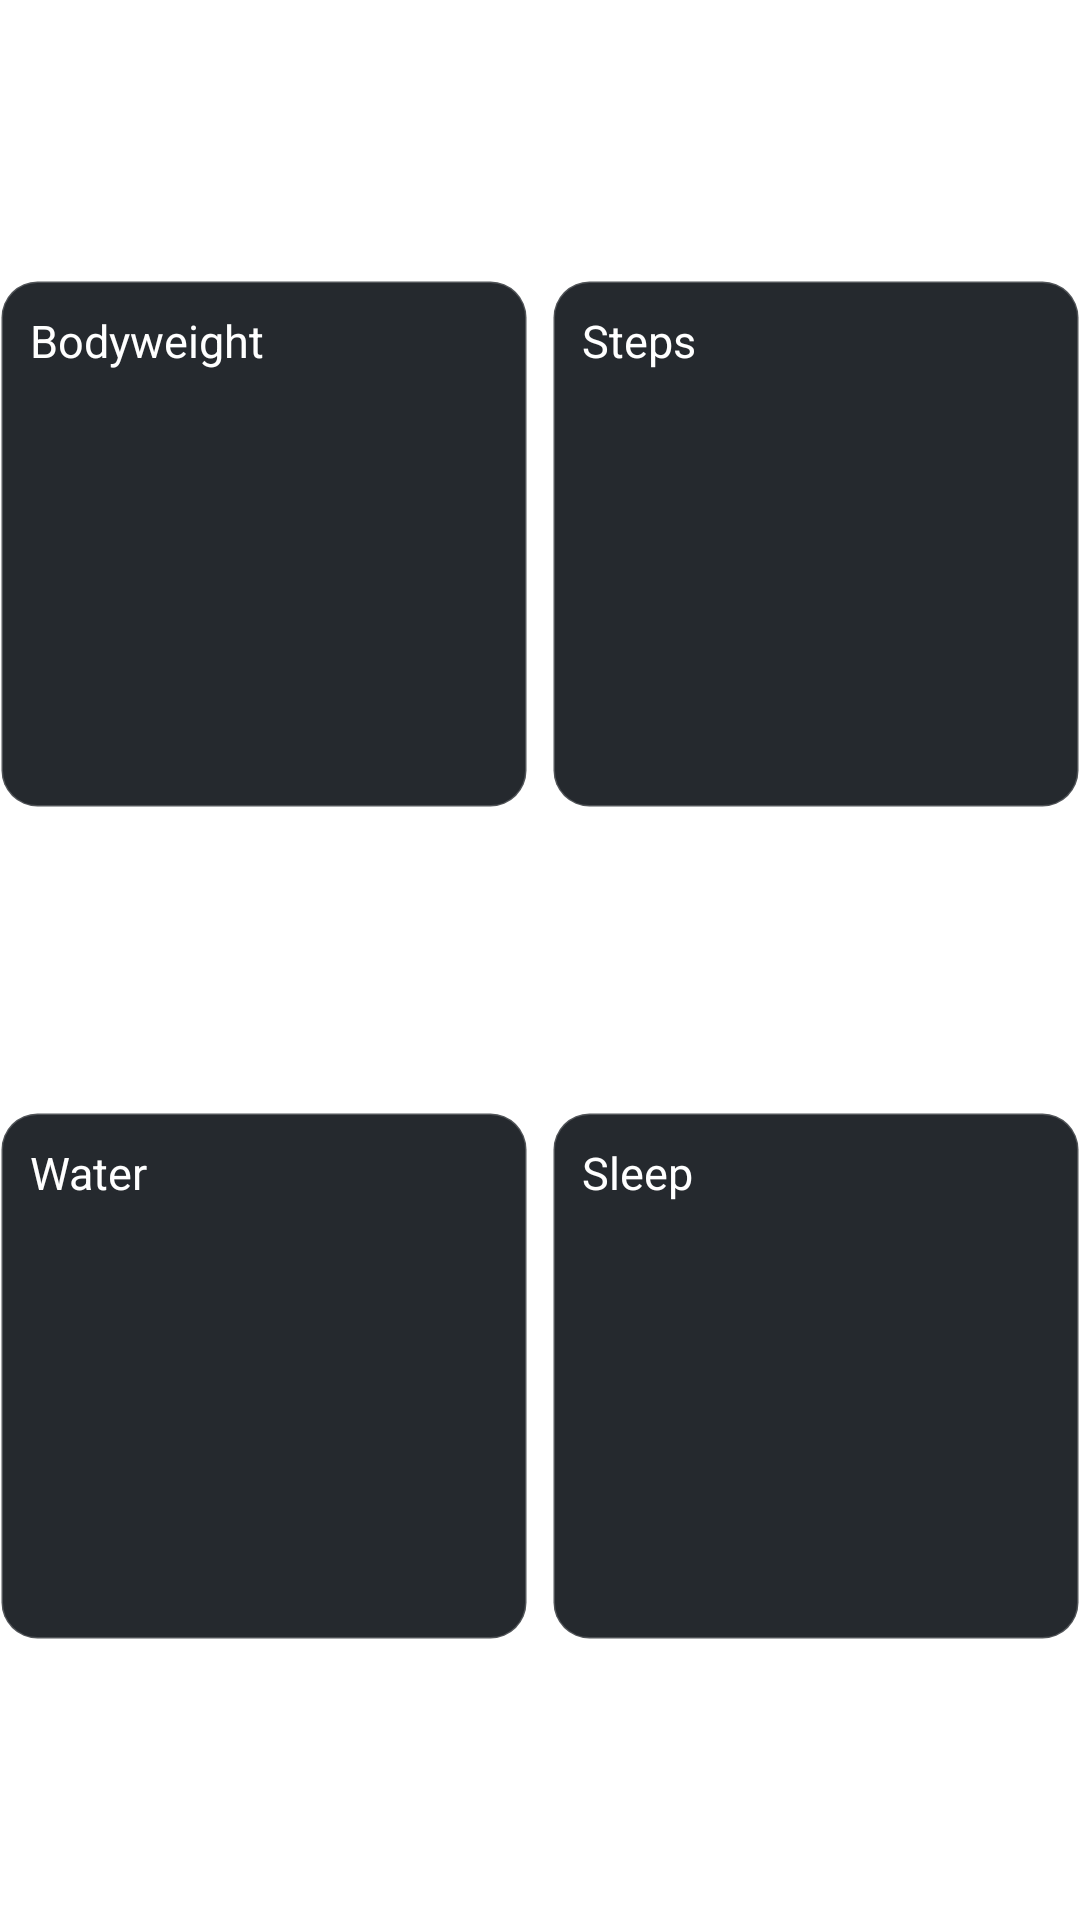

Produce the Android XML layout that renders to this screen, including the resource entries it uses.
<!-- AndroidManifest.xml: application theme Theme.ProjectIronPlate -->
<!-- res/layout/card_dash_small_many.xml -->
<?xml version="1.0" encoding="utf-8"?>
<androidx.constraintlayout.widget.ConstraintLayout xmlns:android="http://schemas.android.com/apk/res/android"
    android:layout_width="match_parent"
    android:layout_height="wrap_content"
    xmlns:app="http://schemas.android.com/apk/res-auto"
    android:layout_margin="15dp">

    
    <LinearLayout
        android:id="@+id/card_bodyweight"
        android:layout_width="0dp"
        android:layout_height="0dp"
        android:orientation="vertical"
        android:background="@drawable/card_background_rounded"
        android:padding="10dp"
        android:clickable="true"
        android:focusable="true"
        app:layout_constraintTop_toTopOf="parent"
        app:layout_constraintStart_toStartOf="parent"
        app:layout_constraintEnd_toStartOf="@+id/card_steps"
        app:layout_constraintBottom_toTopOf="@+id/card_water"
        app:layout_constraintDimensionRatio="1:1"
        android:layout_marginEnd="8dp"
        android:layout_marginBottom="8dp">

        <TextView
            android:layout_width="wrap_content"
            android:layout_height="wrap_content"
            android:text="Bodyweight"
            android:textColor="@color/white"
            android:textSize="@dimen/reg_text"/>
    </LinearLayout>

    
    <LinearLayout
        android:id="@+id/card_steps"
        android:layout_width="0dp"
        android:layout_height="0dp"
        android:orientation="vertical"
        android:background="@drawable/card_background_rounded"
        android:padding="10dp"
        android:clickable="true"
        android:focusable="true"
        app:layout_constraintTop_toTopOf="parent"
        app:layout_constraintStart_toEndOf="@+id/card_bodyweight"
        app:layout_constraintEnd_toEndOf="parent"
        app:layout_constraintBottom_toTopOf="@+id/card_sleep"
        app:layout_constraintDimensionRatio="1:1"
        android:layout_marginBottom="8dp">

        <TextView
            android:layout_width="wrap_content"
            android:layout_height="wrap_content"
            android:text="Steps"
            android:textColor="@color/white"
            android:textSize="@dimen/reg_text"/>
    </LinearLayout>

    
    <LinearLayout
        android:id="@+id/card_water"
        android:layout_width="0dp"
        android:layout_height="0dp"
        android:orientation="vertical"
        android:background="@drawable/card_background_rounded"
        android:padding="10dp"
        android:clickable="true"
        android:focusable="true"
        app:layout_constraintTop_toBottomOf="@+id/card_bodyweight"
        app:layout_constraintStart_toStartOf="parent"
        app:layout_constraintEnd_toStartOf="@+id/card_sleep"
        app:layout_constraintBottom_toBottomOf="parent"
        app:layout_constraintDimensionRatio="1:1"
        android:layout_marginEnd="8dp">

        <TextView
            android:layout_width="wrap_content"
            android:layout_height="wrap_content"
            android:text="Water"
            android:textColor="@color/white"
            android:textSize="@dimen/reg_text"/>
    </LinearLayout>

    
    <LinearLayout
        android:id="@+id/card_sleep"
        android:layout_width="0dp"
        android:layout_height="0dp"
        android:orientation="vertical"
        android:background="@drawable/card_background_rounded"
        android:padding="10dp"
        android:clickable="true"
        android:focusable="true"
        app:layout_constraintTop_toBottomOf="@+id/card_steps"
        app:layout_constraintStart_toEndOf="@+id/card_water"
        app:layout_constraintEnd_toEndOf="parent"
        app:layout_constraintBottom_toBottomOf="parent"
        app:layout_constraintDimensionRatio="1:1">

        <TextView
            android:layout_width="wrap_content"
            android:layout_height="wrap_content"
            android:text="Sleep"
            android:textColor="@color/white"
            android:textSize="@dimen/reg_text"/>
    </LinearLayout>

</androidx.constraintlayout.widget.ConstraintLayout>
<!-- resources referenced by this layout -->
<resources>
  <color name="white">#FFFFFFFF</color>
  <dimen name="reg_text">15sp</dimen>
  <!-- drawable card_background_rounded (drawable) -->
  <?xml version="1.0" encoding="utf-8"?>
  <shape xmlns:android="http://schemas.android.com/apk/res/android"
      android:shape="rectangle">
  
      <solid android:color="@color/background" />
      <corners android:radius="12dp" /> 
  
      <stroke
          android:width="1dp"
          android:color="#33FFFFFF" />
          
  </shape>
  <style name="Theme.ProjectIronPlate" parent="Theme.MaterialComponents.DayNight.NoActionBar">
          
          <item name="colorPrimary">@color/primary</item>
          <item name="colorPrimaryVariant">@color/secondary</item>
          <item name="colorOnPrimary">@color/primary</item>
          
          <item name="colorSecondary">@color/primary</item>
          <item name="colorSecondaryVariant">@color/secondary</item>
          <item name="colorOnSecondary">@color/black</item>
          
          <item name="android:statusBarColor">@color/primary</item>
          <item name="android:navigationBarColor">@color/primary</item>
          
          <item name="bottomNavigationStyle">@style/Widget.ProjectIronPlate.BottomNavigationView</item>
          
      </style>
  <color name="background">#25292e</color>
  <color name="primary">#25292e</color>
  <color name="secondary">#8ed941</color>
  <color name="black">#FF000000</color>
  <style name="Widget.ProjectIronPlate.BottomNavigationView" parent="Widget.MaterialComponents.BottomNavigationView.Colored">
          <item name="materialThemeOverlay">@style/ThemeOverlay.ProjectIronPlate.BottomNavigation</item>
      </style>
  <style name="ThemeOverlay.ProjectIronPlate.BottomNavigation" parent="">
          <item name="colorPrimary">@color/accent</item>
          <item name="colorOnSurface">@color/text_secondary</item>
      </style>
  <color name="accent">#22d3ee</color>
  <color name="text_secondary">#8e8e93</color>
</resources>
